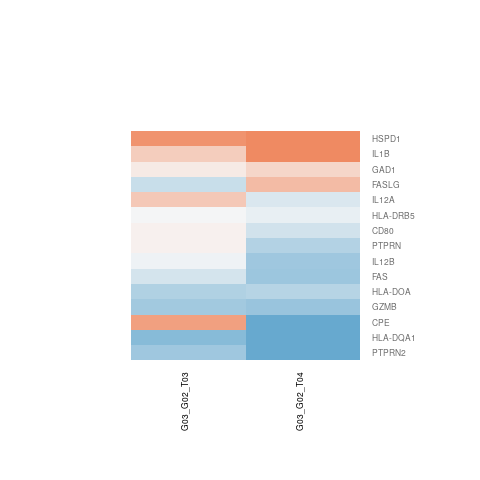

The table this chart was drawn from, first rows:
G03_G02_T03.gene.id, G03_G02_T03.ENSEMBL, G03_G02_T03.ENTREZID, G03_G02_T03.SYMBOL, G03_G02_T03.logFC, G03_G02_T03.AveExpr, G03_G02_T03.t, G03_G02_T03.P.Value, G03_G02_T03.adj.P.Val, G03_G02_T03.B, G03_G02_T04.gene.id, G03_G02_T04.ENSEMBL, G03_G02_T04.ENTREZID, G03_G02_T04.SYMBOL, G03_G02_T04.logFC, G03_G02_T04.AveExpr, G03_G02_T04.t, G03_G02_T04.P.Value, G03_G02_T04.adj.P.Val, G03_G02_T04.B
ENSG00000026297, ENSG00000026103, 355, FAS, -0.2397, 4.958, -0.5293, 0.6061, 0.9999, -6.385, ENSG00000026297, ENSG00000026103, 355, FAS, -0.6047, 4.958, -1.358, 0.1989, 0.4045, -5.984
ENSG00000054523, ENSG00000054356, 5798, PTPRN, 0.06098, 4.561, 0.4071, 0.691, 0.9999, -6.408, ENSG00000054523, ENSG00000054356, 5798, PTPRN, -0.46, 4.561, -3.094, 0.009115, 0.08889, -3.089
ENSG00000100503, ENSG00000100453, 3002, GZMB, -0.5763, 8.25, -3.215, 0.007271, 0.3712, -2.692, ENSG00000100503, ENSG00000100453, 3002, GZMB, -0.6408, 8.25, -3.566, 0.00378, 0.06137, -2.347
ENSG00000109654, ENSG00000109472, 1363, CPE, 0.7744, -0.2228, 1.136, 0.2776, 0.9999, -4.974, ENSG00000109654, ENSG00000109472, 1363, CPE, -1.476, -0.2228, -2.061, 0.06123, 0.2131, -4.035
ENSG00000113441, ENSG00000113302, 3593, IL12B, -0.06706, 8.345, -0.3357, 0.7428, 0.9999, -6.593, ENSG00000113441, ENSG00000113302, 3593, IL12B, -0.6036, 8.345, -3.021, 0.01046, 0.09437, -3.362
ENSG00000117682, ENSG00000117560, 356, FASLG, -0.3279, 4.794, -1.655, 0.1233, 0.9999, -5.259, ENSG00000117682, ENSG00000117560, 356, FASLG, 0.5245, 4.794, 2.57, 0.02425, 0.1356, -4.073
ENSG00000121864, ENSG00000121594, 941, CD80, 0.05613, 5.698, 0.3605, 0.7246, 0.9999, -6.577, ENSG00000121864, ENSG00000121594, 941, CD80, -0.2695, 5.698, -1.68, 0.1184, 0.3001, -5.612
ENSG00000125735, ENSG00000125538, 3553, IL1B, 0.3829, 6.57, 0.7075, 0.4925, 0.9999, -6.392, ENSG00000125735, ENSG00000125538, 3553, IL1B, 1.458, 6.57, 2.625, 0.02188, 0.1299, -4.058
ENSG00000128951, ENSG00000128683, 2571, GAD1, 0.1245, 4.285, 0.4229, 0.6797, 0.9999, -6.286, ENSG00000128951, ENSG00000128683, 2571, GAD1, 0.3069, 4.285, 1.117, 0.2853, 0.5008, -6.166
ENSG00000144645, ENSG00000144381, 3329, HSPD1, 0.8993, -1.508, 0.6235, 0.5444, 0.9999, -4.958, ENSG00000144645, ENSG00000144381, 3329, HSPD1, 2.358, -1.508, 2.013, 0.06669, 0.2225, -3.959
ENSG00000155657, ENSG00000155093, 5799, PTPRN2, -0.5978, 2.288, -0.7706, 0.4556, 0.9999, -5.663, ENSG00000155657, ENSG00000155093, 5799, PTPRN2, -2.455, 2.288, -3.29, 0.00631, 0.07573, -2.32
ENSG00000169047, ENSG00000168811, 3592, IL12A, 0.4207, 3.42, 1.168, 0.2651, 0.9999, -5.637, ENSG00000169047, ENSG00000168811, 3592, IL12A, -0.209, 3.42, -0.5713, 0.5781, 0.7451, -6.478
ENSG00000197054, ENSG00000196735, 3117, HLA-DQA1, -0.7645, 1.247, -1.327, 0.2088, 0.9999, -4.984, ENSG00000197054, ENSG00000196735, 3117, HLA-DQA1, -1.388, 1.247, -2.459, 0.02977, 0.1496, -3.632
ENSG00000198755, ENSG00000198502, 3127, HLA-DRB5, -0.01699, 9.979, -0.1285, 0.8999, 0.9999, -6.632, ENSG00000198755, ENSG00000198502, 3127, HLA-DRB5, -0.1093, 9.979, -0.8262, 0.4245, 0.6263, -6.641
ENSG00000204482, ENSG00000204252, 3111, HLA-DOA, -0.484, 1.51, -1.392, 0.1888, 0.9999, -4.917, ENSG00000204482, ENSG00000204252, 3111, HLA-DOA, -0.4502, 1.51, -1.401, 0.1861, 0.3882, -5.266
